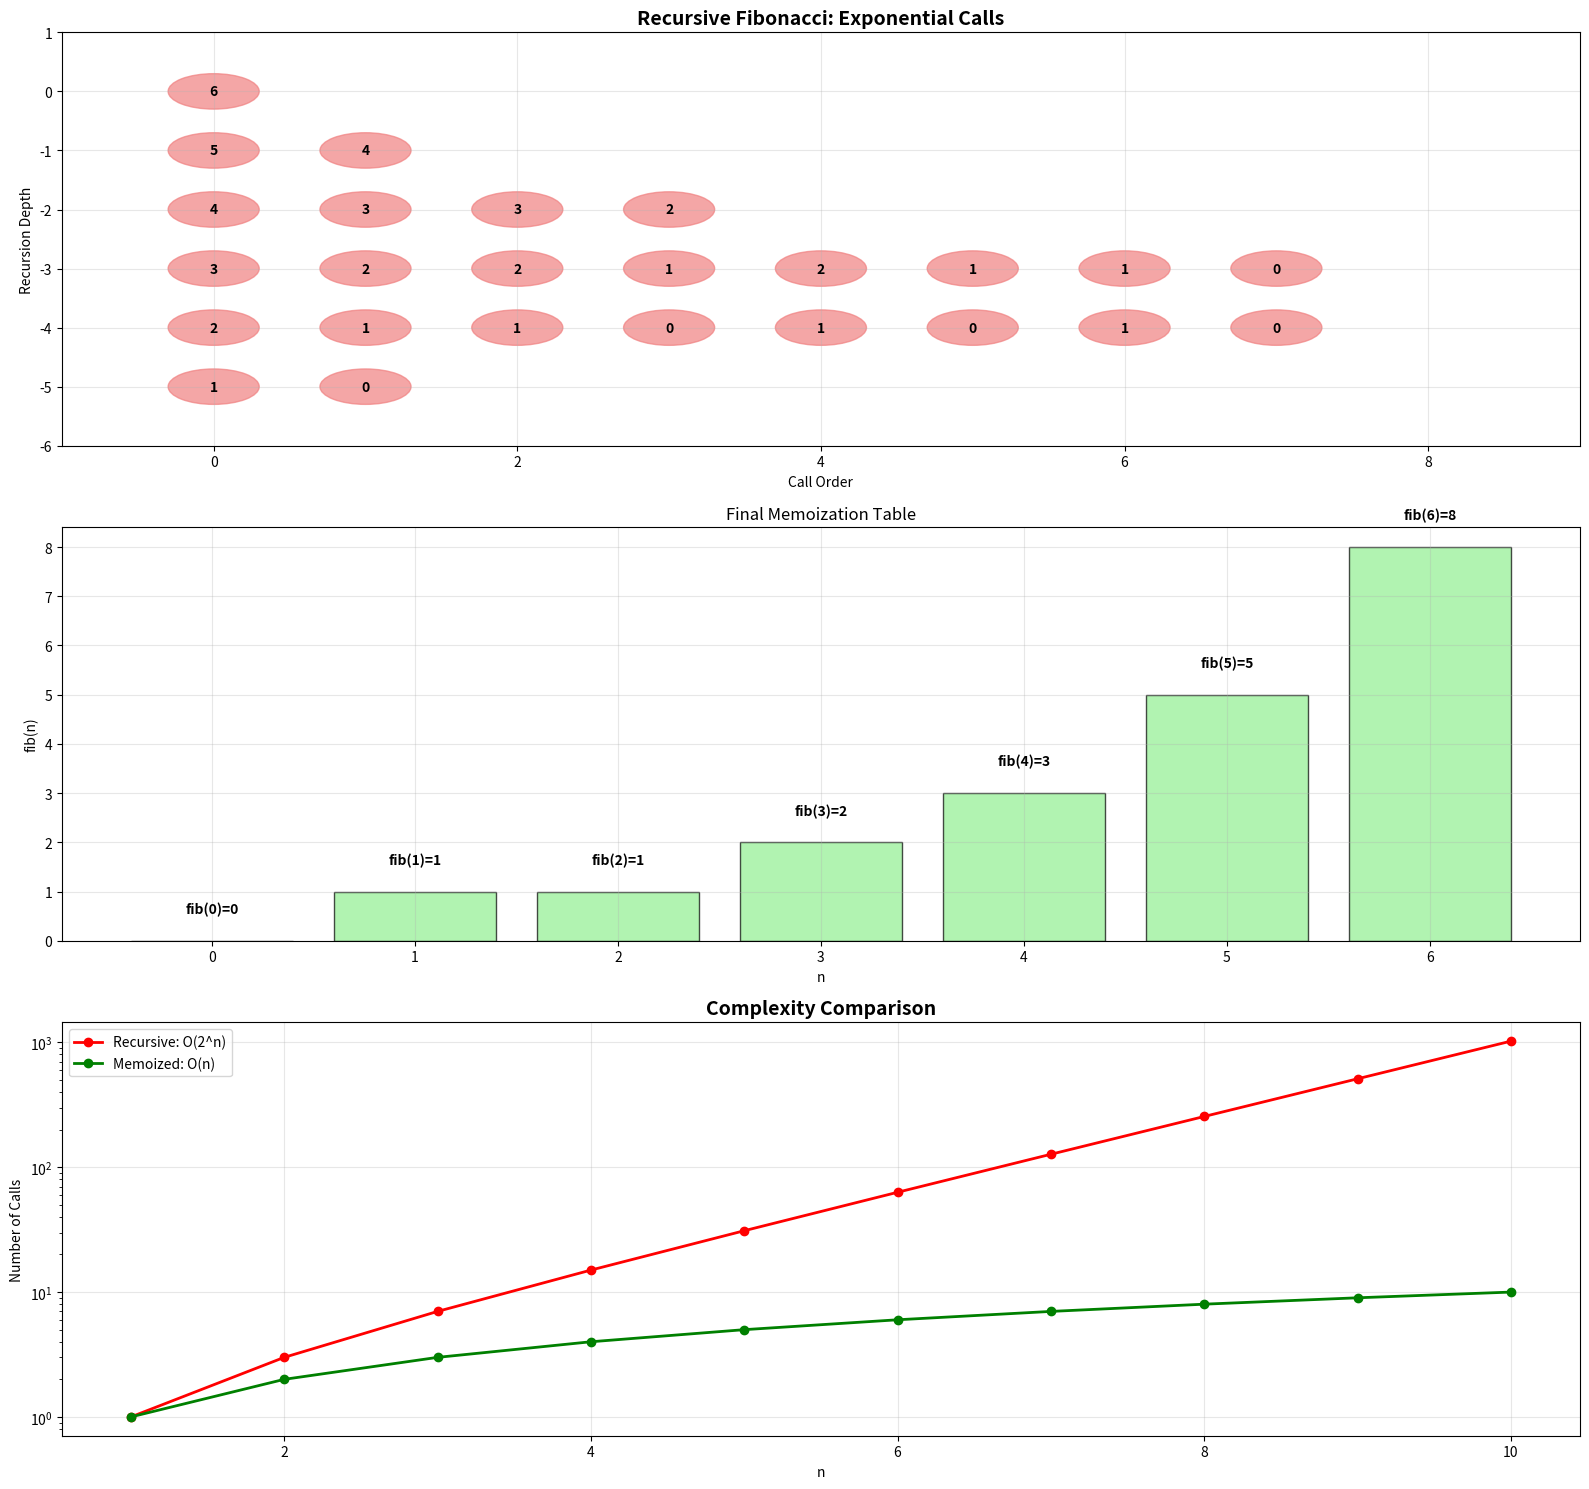

Python code for this plot:
#!/usr/bin/env python3
"""
Fibonacci with Memoization - DP Table Visualization
Shows recursive tree vs memoized approach
"""

import matplotlib.pyplot as plt
import numpy as np
import matplotlib.patches as patches

def create_fibonacci_visualization():
    """Create Fibonacci memoization visualization"""
    
    n = 6  # Calculate fib(6)
    
    # Regular recursive calls (for comparison)
    def fib_calls(n, depth=0, calls=None):
        if calls is None:
            calls = []
        
        calls.append((n, depth))
        
        if n <= 1:
            return 1, calls
        
        fib_calls(n-1, depth+1, calls)
        fib_calls(n-2, depth+1, calls)
        
        return n, calls
    
    _, recursive_calls = fib_calls(n)
    
    # Memoized approach
    memo = {}
    memo_steps = []
    
    def fib_memo(n):
        if n in memo:
            memo_steps.append({
                'n': n,
                'memo': memo.copy(),
                'action': 'cache_hit',
                'result': memo[n]
            })
            return memo[n]
        
        if n <= 1:
            memo[n] = n
            memo_steps.append({
                'n': n,
                'memo': memo.copy(),
                'action': 'base_case',
                'result': n
            })
            return n
        
        memo_steps.append({
            'n': n,
            'memo': memo.copy(),
            'action': 'computing',
            'result': None
        })
        
        result = fib_memo(n-1) + fib_memo(n-2)
        memo[n] = result
        
        memo_steps.append({
            'n': n,
            'memo': memo.copy(),
            'action': 'stored',
            'result': result
        })
        
        return result
    
    fib_memo(n)
    
    # Create visualization
    fig, (ax1, ax2, ax3) = plt.subplots(3, 1, figsize=(16, 15))
    
    # Recursive call tree
    ax1.set_title('Recursive Fibonacci: Exponential Calls', fontsize=14, fontweight='bold')
    
    # Draw recursive tree
    positions = {}
    level_counts = {}
    
    for call_n, depth in recursive_calls:
        if depth not in level_counts:
            level_counts[depth] = 0
        
        x = level_counts[depth]
        y = -depth
        positions[(call_n, depth, level_counts[depth])] = (x, y)
        level_counts[depth] += 1
        
        # Draw node
        circle = plt.Circle((x, y), 0.3, color='lightcoral', alpha=0.7)
        ax1.add_patch(circle)
        ax1.text(x, y, str(call_n), ha='center', va='center', fontweight='bold')
    
    ax1.set_xlim(-1, max(level_counts.values()) + 1)
    ax1.set_ylim(-max(level_counts.keys()) - 1, 1)
    ax1.set_xlabel('Call Order')
    ax1.set_ylabel('Recursion Depth')
    ax1.grid(True, alpha=0.3)
    
    # Memoization table
    ax2.set_title('Memoization Table: O(n) Space, O(n) Time', fontsize=14, fontweight='bold')
    
    # Show final memo table
    memo_keys = sorted(memo.keys())
    memo_values = [memo[k] for k in memo_keys]
    
    bars = ax2.bar(memo_keys, memo_values, color='lightgreen', alpha=0.7, edgecolor='black')
    
    for i, (key, value) in enumerate(zip(memo_keys, memo_values)):
        ax2.text(key, value + 0.5, f'fib({key})={value}', 
                ha='center', va='bottom', fontweight='bold')
    
    ax2.set_xlabel('n')
    ax2.set_ylabel('fib(n)')
    ax2.set_title('Final Memoization Table')
    ax2.grid(True, alpha=0.3)
    
    # Comparison
    ax3.set_title('Complexity Comparison', fontsize=14, fontweight='bold')
    
    ns = range(1, 11)
    recursive_calls_count = [2**n - 1 for n in ns]  # Approximate
    memo_calls_count = ns  # Linear
    
    ax3.plot(ns, recursive_calls_count, 'r-o', label='Recursive: O(2^n)', linewidth=2)
    ax3.plot(ns, memo_calls_count, 'g-o', label='Memoized: O(n)', linewidth=2)
    
    ax3.set_xlabel('n')
    ax3.set_ylabel('Number of Calls')
    ax3.set_yscale('log')
    ax3.legend()
    ax3.grid(True, alpha=0.3)
    
    plt.tight_layout()
    
    filename = 'fibonacci_tree.png'
    plt.savefig(filename, dpi=300, bbox_inches='tight')
    plt.show()
    
    print(f" Fibonacci visualization saved as {filename}")
    return filename

if __name__ == "__main__":
    create_fibonacci_visualization()
